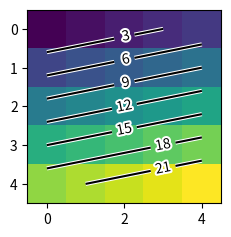

The script that saved this image:
import matplotlib.pyplot as plt
import numpy as np
from matplotlib import patheffects

arr = np.arange(25).reshape((5, 5))

fig, ax2 = plt.subplots(figsize=(2.5, 3))
ax2.imshow(arr)
cntr = ax2.contour(arr, colors="k")

cntr.set(path_effects=[patheffects.withStroke(linewidth=3, foreground="w")])

clbls = ax2.clabel(cntr, fmt="%2.0f", use_clabeltext=True)
plt.setp(clbls, path_effects=[
    patheffects.withStroke(linewidth=3, foreground="w")])

plt.show()
